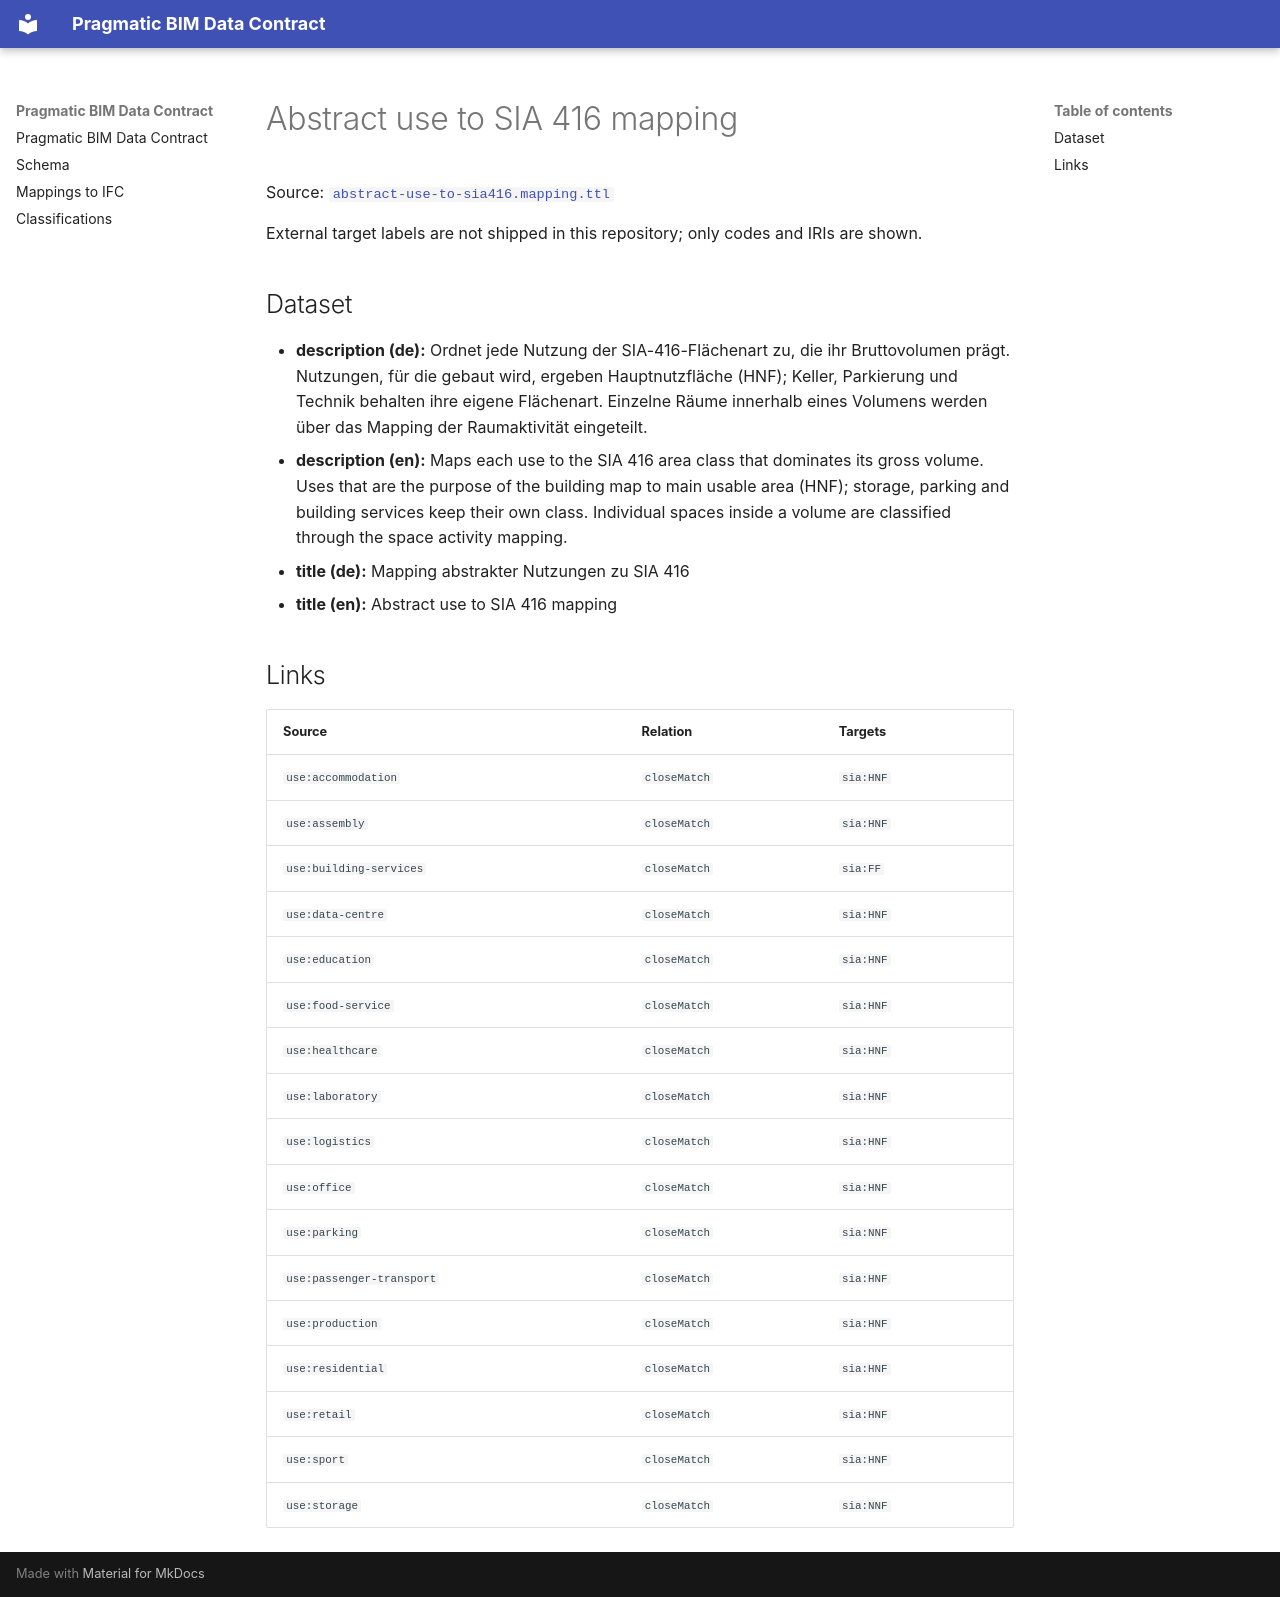

repository: pragmaticBIM/pragmatic-bim-data-contract · page: classification/mapping-use-to-sia416.html · generator: mkdocs

# Abstract use to SIA 416 mapping

Source: [`abstract-use-to-sia416.mapping.ttl`](sources/mapping-use-to-sia416.ttl)

External target labels are not shipped in this repository; only codes and IRIs are shown.

## Dataset

- **description (de):** Ordnet jede Nutzung der SIA-416-Flächenart zu, die ihr Bruttovolumen prägt. Nutzungen, für die gebaut wird, ergeben Hauptnutzfläche (HNF); Keller, Parkierung und Technik behalten ihre eigene Flächenart. Einzelne Räume innerhalb eines Volumens werden über das Mapping der Raumaktivität eingeteilt.
- **description (en):** Maps each use to the SIA 416 area class that dominates its gross volume. Uses that are the purpose of the building map to main usable area (HNF); storage, parking and building services keep their own class. Individual spaces inside a volume are classified through the space activity mapping.
- **title (de):** Mapping abstrakter Nutzungen zu SIA 416
- **title (en):** Abstract use to SIA 416 mapping

## Links

| Source | Relation | Targets |
| --- | --- | --- |
| `use:accommodation` | `closeMatch` | `sia:HNF` |
| `use:assembly` | `closeMatch` | `sia:HNF` |
| `use:building-services` | `closeMatch` | `sia:FF` |
| `use:data-centre` | `closeMatch` | `sia:HNF` |
| `use:education` | `closeMatch` | `sia:HNF` |
| `use:food-service` | `closeMatch` | `sia:HNF` |
| `use:healthcare` | `closeMatch` | `sia:HNF` |
| `use:laboratory` | `closeMatch` | `sia:HNF` |
| `use:logistics` | `closeMatch` | `sia:HNF` |
| `use:office` | `closeMatch` | `sia:HNF` |
| `use:parking` | `closeMatch` | `sia:NNF` |
| `use:passenger-transport` | `closeMatch` | `sia:HNF` |
| `use:production` | `closeMatch` | `sia:HNF` |
| `use:residential` | `closeMatch` | `sia:HNF` |
| `use:retail` | `closeMatch` | `sia:HNF` |
| `use:sport` | `closeMatch` | `sia:HNF` |
| `use:storage` | `closeMatch` | `sia:NNF` |
